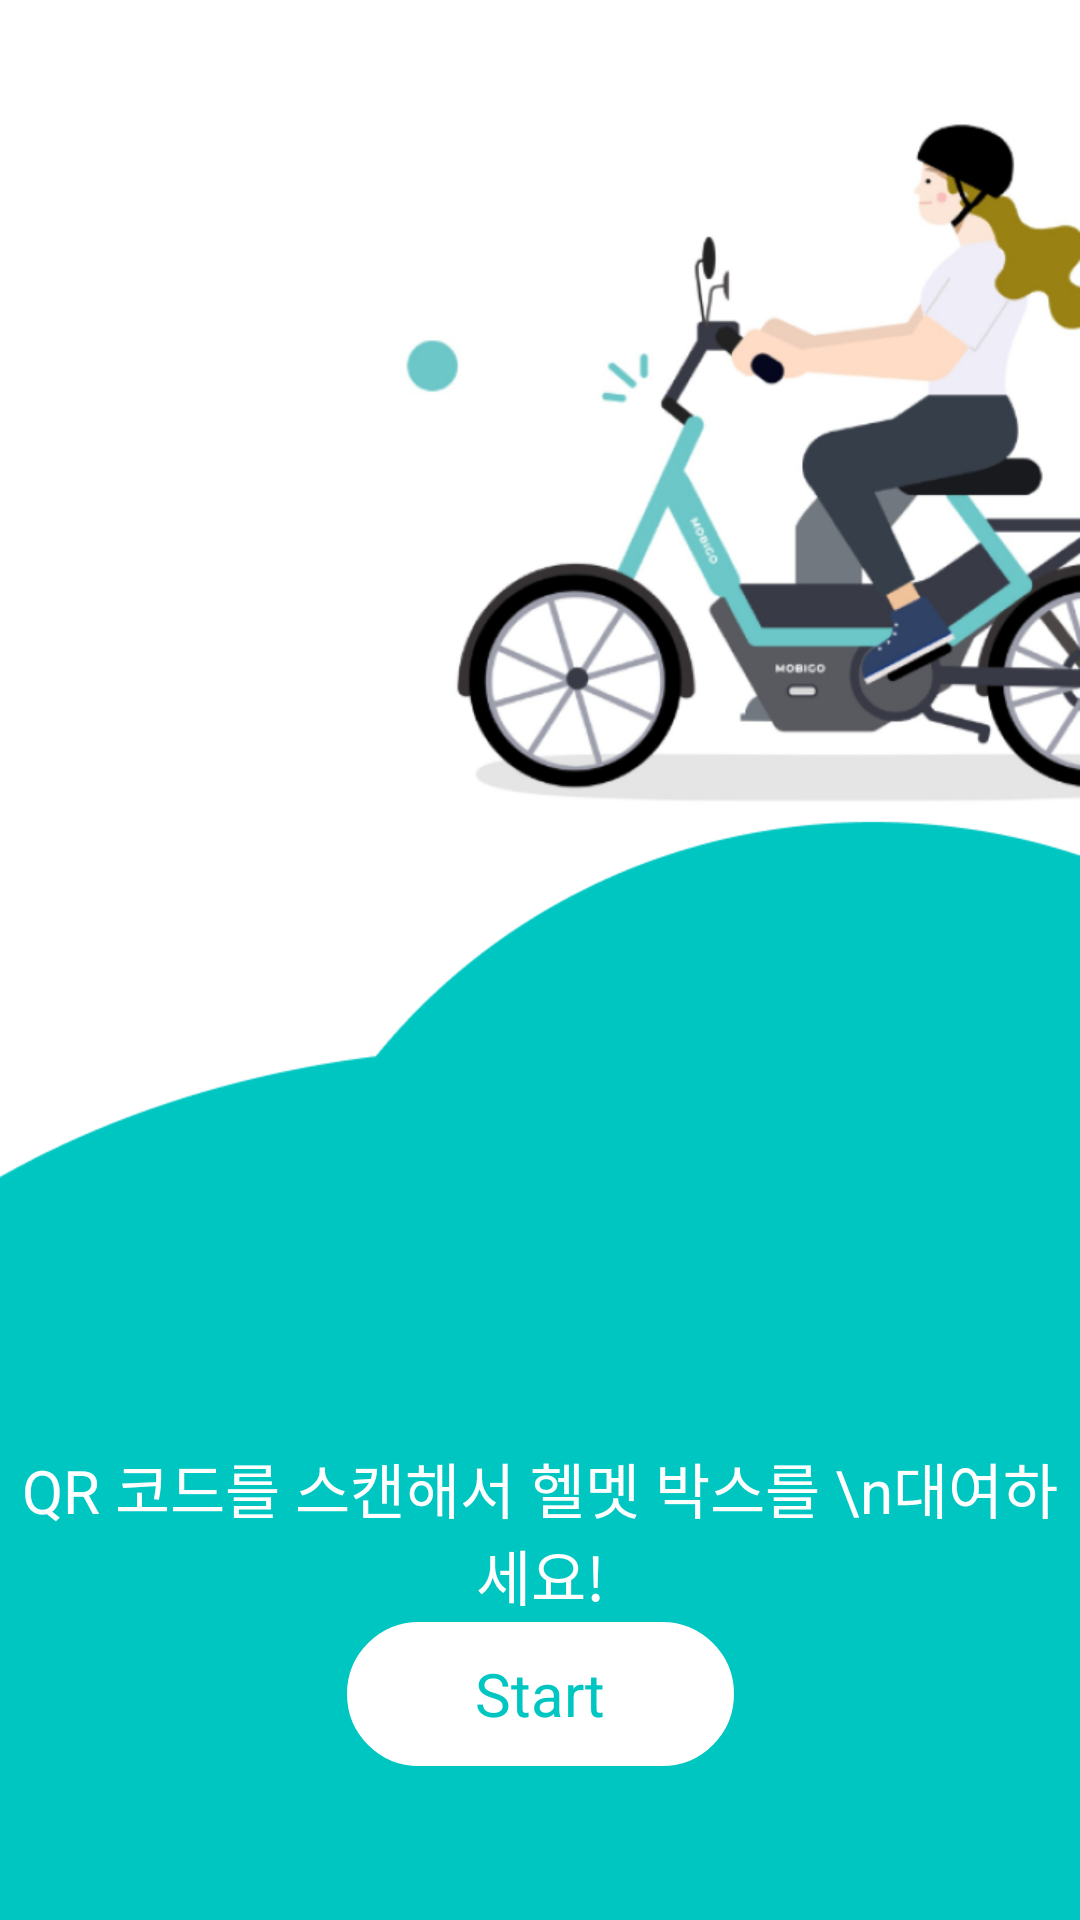

Here is an Android app screen rendered from its layout file. Give the layout XML and the strings, colors and styles it references.
<!-- AndroidManifest.xml: application theme Theme.21_hg095_java -->
<!-- res/layout/activity_main.xml -->
<?xml version="1.0" encoding="utf-8"?>
<androidx.drawerlayout.widget.DrawerLayout xmlns:android="http://schemas.android.com/apk/res/android"
    xmlns:app="http://schemas.android.com/apk/res-auto"
    xmlns:tools="http://schemas.android.com/tools"
    android:id="@+id/layout_drawer"
    android:layout_width="match_parent"
    android:layout_height="match_parent"
    android:background="@drawable/main_background_image"
    tools:context=".MainActivity">

    <androidx.constraintlayout.widget.ConstraintLayout
        android:layout_width="match_parent"
        android:layout_height="match_parent">


        
        <ImageView
            android:id="@+id/btn_navi"
            android:layout_width="50dp"
            android:layout_height="50dp"
            android:layout_marginStart="8dp"
            android:layout_marginTop="8dp"
            app:layout_constraintStart_toStartOf="parent"
            app:layout_constraintTop_toTopOf="parent"
            app:srcCompat="@drawable/ic_new_menu" />

            <TextView
            android:id="@+id/nowWeather"
            android:layout_width="wrap_content"
            android:layout_height="wrap_content"
            android:layout_marginBottom="680dp"
            app:layout_constraintBottom_toBottomOf="parent"
            app:layout_constraintEnd_toEndOf="parent"
            app:layout_constraintStart_toStartOf="parent"
            app:layout_constraintTop_toTopOf="parent"
            android:text=""
            />

        <TextView
            android:id="@+id/test"
            android:layout_width="wrap_content"
            android:layout_height="wrap_content"
            app:layout_constraintBottom_toBottomOf="parent"
            app:layout_constraintEnd_toEndOf="parent"
            app:layout_constraintStart_toStartOf="parent"
            app:layout_constraintTop_toTopOf="parent"
            android:text=""
            />
        <TextView
            android:id="@+id/test2"
            android:layout_width="wrap_content"
            android:layout_height="wrap_content"
            app:layout_constraintBottom_toBottomOf="parent"
            app:layout_constraintEnd_toEndOf="parent"
            app:layout_constraintStart_toEndOf="@id/test"
            app:layout_constraintTop_toTopOf="parent"
            android:text=""
            />

        <TextView
            android:id="@+id/rentTextView"
            android:layout_width="wrap_content"
            android:layout_height="wrap_content"
            android:layout_marginTop="480dp"
            android:gravity="center"
            android:text="QR 코드를 스캔해서 헬멧 박스를 \n대여하세요!"
            android:textColor="#FFFFFF"
            android:textSize="20dp"
            app:layout_constraintBottom_toTopOf="@id/rentButton"
            app:layout_constraintEnd_toEndOf="parent"
            app:layout_constraintStart_toStartOf="parent"
            app:layout_constraintTop_toTopOf="parent" />


        <Button
            android:id="@+id/rentButton"
            android:layout_width="129dp"
            android:layout_height="48dp"
            android:background="@drawable/main_button_shape"
            android:gravity="center"
            android:text="Start"
            android:textColor="#00C6C1"
            android:layout_marginBottom="50dp"
            android:textSize="20dp"
            app:backgroundTint="@null"
            app:layout_constraintBottom_toBottomOf="parent"
            app:layout_constraintEnd_toEndOf="parent"
            app:layout_constraintStart_toStartOf="parent"
            app:layout_constraintTop_toBottomOf="@id/rentTextView" />
    </androidx.constraintlayout.widget.ConstraintLayout>

    <com.google.android.material.navigation.NavigationView
        android:id="@+id/navi_view"
        android:layout_width="wrap_content"
        android:layout_height="match_parent"
        android:layout_gravity="start"
        app:headerLayout="@layout/nav_header"
        app:menu="@menu/navi_menu" />

</androidx.drawerlayout.widget.DrawerLayout>
<!-- res/layout/nav_header.xml (included above) -->
<?xml version="1.0" encoding="utf-8"?>
<LinearLayout xmlns:android="http://schemas.android.com/apk/res/android"
    android:orientation="vertical"
    android:layout_width="match_parent"
    android:background="#00C6C1"
    android:gravity="center"
    android:theme="@style/ThemeOverlay.AppCompat.Dark"
    android:layout_height="120dp">

    <TextView
        android:id="@+id/userName"
        android:layout_width="wrap_content"
        android:layout_height="wrap_content"
        android:text=""
        android:textSize="20dp"
        android:textStyle="bold"
    />

    <TextView
        android:id="@+id/nav_header_textView1"
        android:layout_width="wrap_content"
        android:layout_height="wrap_content"
        android:text="안전한 하루 되세요!"
        android:textSize="20dp"
        />
</LinearLayout>
<!-- resources referenced by this layout -->
<resources>
  <!-- drawable ic_new_menu (drawable) -->
  <vector android:height="24dp" android:tint="#00C6C1"
      android:viewportHeight="24" android:viewportWidth="24"
      android:width="24dp" xmlns:android="http://schemas.android.com/apk/res/android">
      <path android:fillColor="@android:color/white" android:pathData="M3,18h18v-2L3,16v2zM3,13h18v-2L3,11v2zM3,6v2h18L21,6L3,6z"/>
  </vector>
  <!-- drawable main_background_image: png bitmap (drawable-v24, 129966 bytes) -->
  <!-- drawable main_button_shape (drawable) -->
  <?xml version="1.0" encoding="utf-8"?>
  <shape xmlns:android="http://schemas.android.com/apk/res/android">
  
  
      <corners android:radius="50dp" />
  
      <solid android:color="@color/white"/>
  
  
      
      <stroke
          android:width="2dp"
          android:color="#FFFFFF" />
  
  
  
  </shape>
  <!-- not gathered from this repository: default colours our renderer supplied (Android Studio template values) -->
  <color name="white">#FFFFFFFF</color>
</resources>
